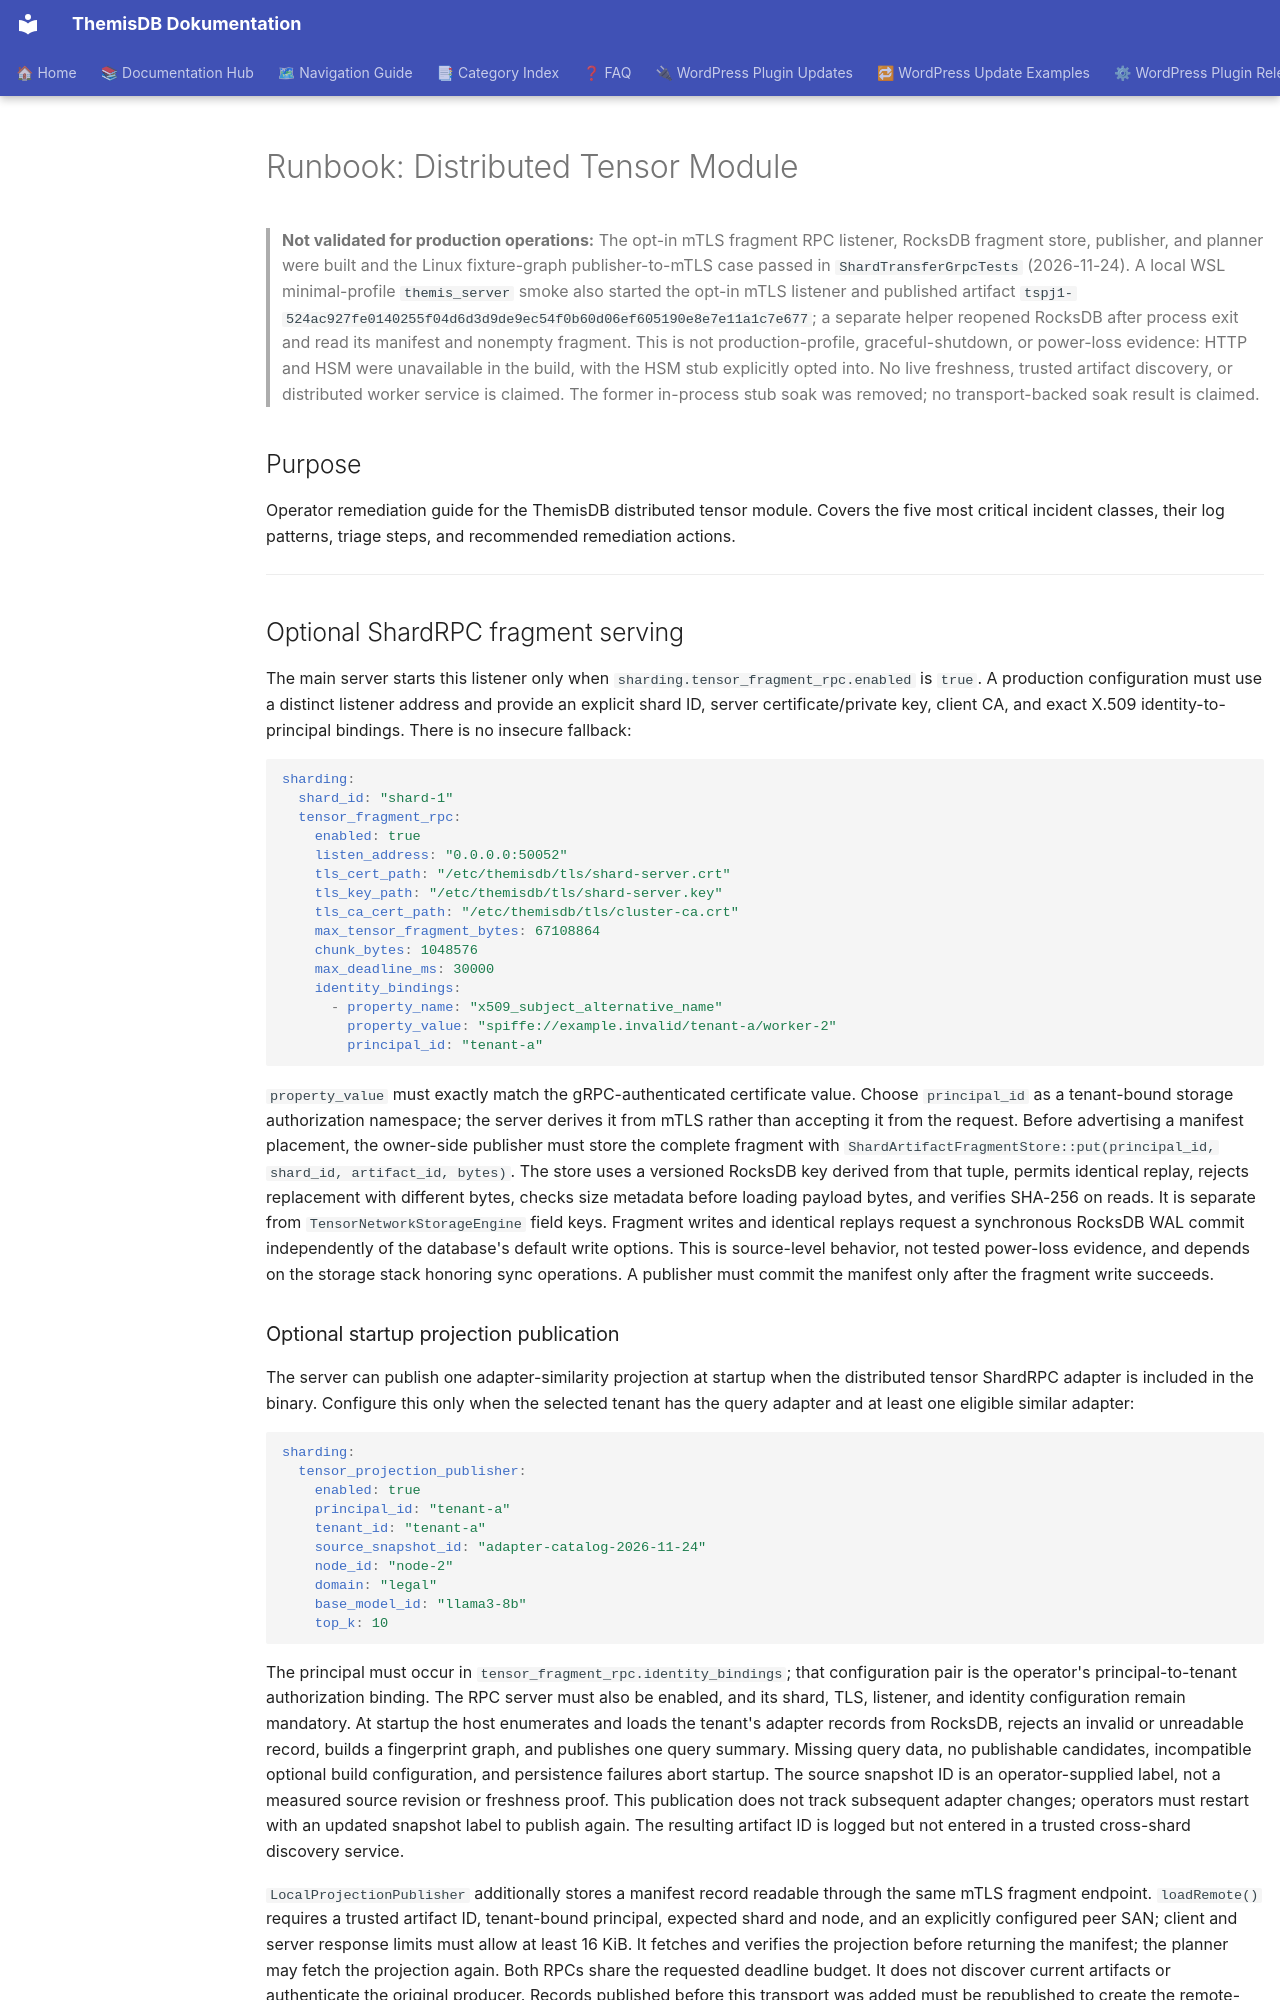

repository: makr-code/ThemisDB · page: operability/RUNBOOK_DISTRIBUTED_TENSOR/index.html · generator: mkdocs

---
Author: "ThemisDB Team"
Created: "2026-09-16"
Last Updated: "2026-11-24"
Status: "review"
AI_Used: true
AI_Models: "unknown"
AI_Contributor: "GitHub Copilot"
Human_Review: false
Human_Author: "ThemisDB Team"
---

# Runbook: Distributed Tensor Module

> **Not validated for production operations:** The opt-in mTLS fragment RPC
> listener, RocksDB fragment store, publisher, and planner were built and the
> Linux fixture-graph publisher-to-mTLS case passed in `ShardTransferGrpcTests`
> (2026-11-24). A local WSL minimal-profile `themis_server` smoke also started
> the opt-in mTLS listener and published artifact
> `tspj1-524ac927fe0140255f04d6d3d9de9ec54f0b60d06ef605190e8e7e11a1c7e677`;
> a separate helper reopened RocksDB after process exit and read its manifest
> and nonempty fragment. This is not production-profile, graceful-shutdown, or
> power-loss evidence: HTTP and HSM were unavailable in the build, with the HSM
> stub explicitly opted into. No live freshness, trusted artifact discovery,
> or distributed worker service is claimed.
> The former in-process
> stub soak was removed; no transport-backed soak result is claimed.

## Purpose

Operator remediation guide for the ThemisDB distributed tensor module.  Covers
the five most critical incident classes, their log patterns, triage steps, and
recommended remediation actions.

---

## Optional ShardRPC fragment serving

The main server starts this listener only when
`sharding.tensor_fragment_rpc.enabled` is `true`. A production configuration
must use a distinct listener address and provide an explicit shard ID, server
certificate/private key, client CA, and exact X.509 identity-to-principal
bindings. There is no insecure fallback:

```yaml
sharding:
  shard_id: "shard-1"
  tensor_fragment_rpc:
    enabled: true
    listen_address: "0.0.0.0:50052"
    tls_cert_path: "/etc/themisdb/tls/shard-server.crt"
    tls_key_path: "/etc/themisdb/tls/shard-server.key"
    tls_ca_cert_path: "/etc/themisdb/tls/cluster-ca.crt"
    max_tensor_fragment_bytes: 67108864
    chunk_bytes: 1048576
    max_deadline_ms: 30000
    identity_bindings:
      - property_name: "x509_subject_alternative_name"
        property_value: "spiffe://example.invalid/tenant-a/worker-2"
        principal_id: "tenant-a"
```

`property_value` must exactly match the gRPC-authenticated certificate value.
Choose `principal_id` as a tenant-bound storage authorization namespace; the
server derives it from mTLS rather than accepting it from the request. Before
advertising a manifest placement, the owner-side publisher must store the
complete fragment with `ShardArtifactFragmentStore::put(principal_id,
shard_id, artifact_id, bytes)`. The store uses a versioned RocksDB key derived
from that tuple, permits identical replay, rejects replacement with different
bytes, checks size metadata before loading payload bytes, and verifies SHA-256
on reads. It is separate from `TensorNetworkStorageEngine` field keys.
Fragment writes and identical replays request a synchronous RocksDB WAL commit
independently of the database's default write options. This is source-level
behavior, not tested power-loss evidence, and depends on the storage stack
honoring sync operations. A publisher must commit the manifest only after the
fragment write succeeds.
